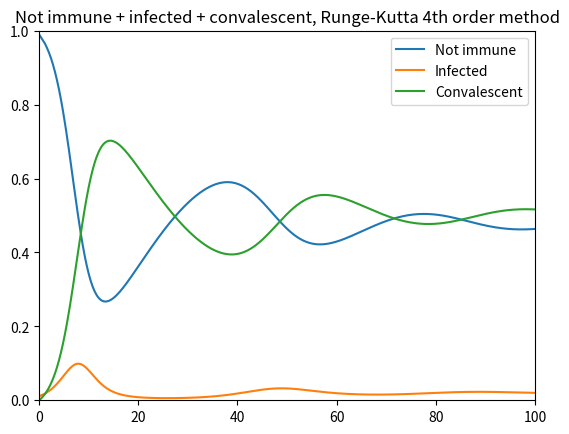

Generate this figure with matplotlib:
import matplotlib.pyplot as plt

time_limit = 100

state = {
    'time': 0,
    'healthy': 0.99,
    'infected': 0.01,
    'convalescent': 0
}

h = 0.2
beta = 2.1
gamma = 1
zeta = 0.04
tau1 = 2.6
tau2 = 1

data = [state]


def tau_idx(tau):
    idx = int(len(data) - tau/h)
    if idx < 0:
        idx = 0
    return idx


def healthy_dt(state):
    return -(beta * state['healthy'] * data[tau_idx(tau2)]['infected']) + zeta * data[tau_idx(tau1)]['convalescent']


def infected_dt(state):
    return beta * state['healthy'] * data[tau_idx(tau2)]['infected'] - gamma * state['infected']


def convalescent_dt(state):
    tau1_idx = int(len(data) - tau1/h)
    if tau1_idx < 0:
        tau1_idx = 0
    return gamma * state['infected'] - zeta * data[tau1_idx]['convalescent']


while state['time'] < time_limit:
    diff1 = {
        'healthy': h * healthy_dt(state),
        'infected': h * infected_dt(state),
        'convalescent': h * convalescent_dt(state)
    }
    arg = {
        'time': state['time'] + h / 2,
        'healthy': state['healthy'] + diff1['healthy'] / 2,
        'infected': state['infected'] + diff1['infected'] / 2,
        'convalescent': state['convalescent'] + diff1['convalescent'] / 2,
    }
    diff2 = {
        'healthy': h * healthy_dt(arg),
        'infected': h * infected_dt(arg),
        'convalescent': h * convalescent_dt(arg),
    }
    arg = {
        'time': state['time'] + h / 2,
        'healthy': state['healthy'] + diff2['healthy'] / 2,
        'infected': state['infected'] + diff2['infected'] / 2,
        'convalescent': state['convalescent'] + diff2['convalescent'] / 2,
    }
    diff3 = {
        'healthy': h * healthy_dt(arg),
        'infected': h * infected_dt(arg),
        'convalescent': h * convalescent_dt(arg)
    }
    arg = {
        'time': state['time'] + h,
        'healthy': state['healthy'] + diff3['healthy'],
        'infected': state['infected'] + diff3['infected'],
        'convalescent': state['convalescent'] + diff3['convalescent'],
    }
    diff4 = {
        'healthy': h * healthy_dt(arg),
        'infected': h * infected_dt(arg),
        'convalescent': h * convalescent_dt(arg)
    }

    new_state = {
        'time': state['time'] + h,
        'healthy': state['healthy'] + (
                    diff1['healthy'] + 2 * diff2['healthy'] + 2 * diff3['healthy'] + diff4['healthy']) / 6,
        'infected': state['infected'] + (
                diff1['infected'] + 2 * diff2['infected'] + 2 * diff3['infected'] + diff4['infected']) / 6,
        'convalescent': state['convalescent'] + (
                diff1['convalescent'] + 2 * diff2['convalescent'] + 2 * diff3['convalescent'] + diff4['convalescent']) / 6,
    }

    data.append(new_state)
    state = new_state

# plot the data
fig = plt.figure()
ax = fig.add_subplot(1, 1, 1)

ax.plot(list(map(lambda state: state['time'], data)), list(map(lambda state: state['healthy'], data)),
        color='tab:blue')
ax.plot(list(map(lambda state: state['time'], data)), list(map(lambda state: state['infected'], data)),
        color='tab:orange')
ax.plot(list(map(lambda state: state['time'], data)), list(map(lambda state: state['convalescent'], data)),
        color='tab:green')

# set the limits
ax.set_xlim([0, time_limit])
ax.set_ylim([0, 1])

ax.set_title('Not immune + infected + convalescent, Runge-Kutta 4th order method')
ax.legend(['Not immune', 'Infected', 'Convalescent'])

# display the plot
plt.show()

